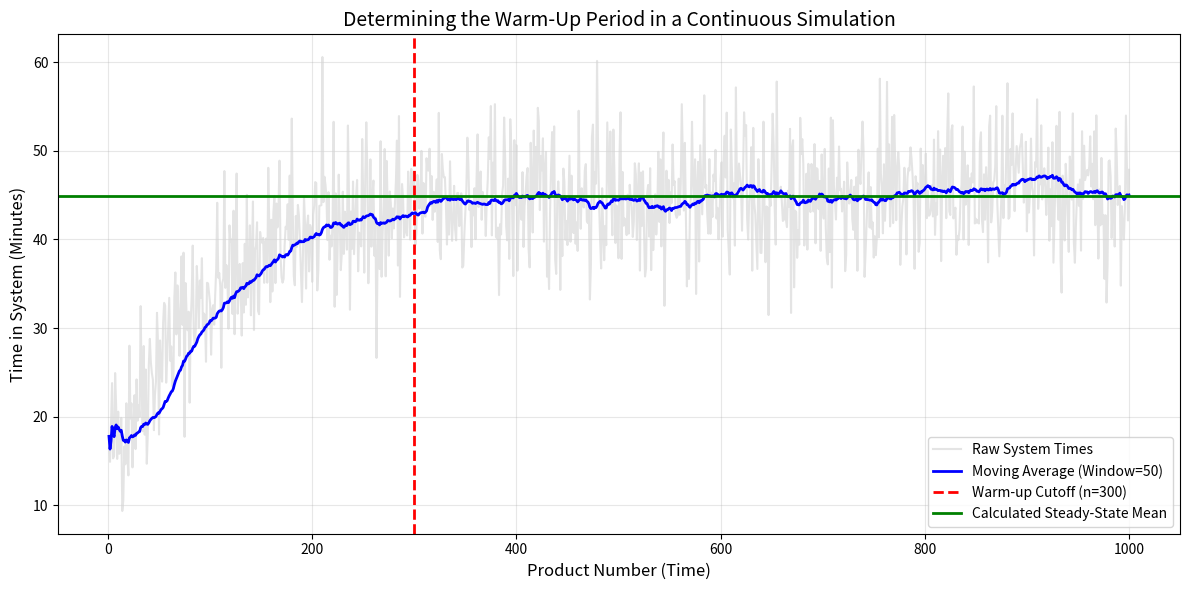

Source code (Python):
import numpy as np
import matplotlib.pyplot as plt
import pandas as pd

def run_steady_state_analysis():
    num_products = 1000
    true_steady_state_mean = 45.0
    
    np.random.seed(42)
    product_indices = np.arange(1, num_products + 1)
    
    base_times = true_steady_state_mean - 30.0 * np.exp(-product_indices / 100.0)
    noise = np.random.normal(loc=0.0, scale=5.0, size=num_products)
    
    raw_system_times = base_times + noise
    
    window_size = 50
    df = pd.DataFrame({'Raw_Time': raw_system_times})
    df['Moving_Average'] = df['Raw_Time'].rolling(window=window_size, min_periods=1).mean()

    warmup_cutoff = 300
    biased_mean = np.mean(raw_system_times)
    
    steady_state_data = raw_system_times[warmup_cutoff:]
    steady_state_mean = np.mean(steady_state_data)

    # --- Print Results ---
    print("=" * 60)
    print("Lab 16: Steady-State Analysis & Truncation")
    print("=" * 60)
    print(f"Total Products Simulated:    {num_products}")
    print(f"Warm-up Cutoff Point:        Product #{warmup_cutoff}")
    print("-" * 60)
    print(f"Biased Mean (All Data):      {biased_mean:.2f} mins")
    print(f"Steady-State Mean (Deleted): {steady_state_mean:.2f} mins")
    print(f"True Mathematical Target:    {true_steady_state_mean:.2f} mins")
    print("=" * 60)

    # --- 4. Plot the Analysis ---
    plt.figure(figsize=(12, 6))
    
    plt.plot(product_indices, raw_system_times, color='lightgray', alpha=0.6, label='Raw System Times')
    
    plt.plot(product_indices, df['Moving_Average'], color='blue', linewidth=2, label=f'Moving Average (Window={window_size})')
    
    plt.axvline(x=warmup_cutoff, color='red', linestyle='--', linewidth=2, label=f'Warm-up Cutoff (n={warmup_cutoff})')
    
    plt.axhline(y=steady_state_mean, color='green', linestyle='-', linewidth=2, label=f'Calculated Steady-State Mean')
    
    plt.title('Determining the Warm-Up Period in a Continuous Simulation', fontsize=14)
    plt.xlabel('Product Number (Time)', fontsize=12)
    plt.ylabel('Time in System (Minutes)', fontsize=12)
    plt.legend(loc='lower right')
    plt.grid(alpha=0.3)
    
    plt.tight_layout()
    plt.show()

run_steady_state_analysis()
